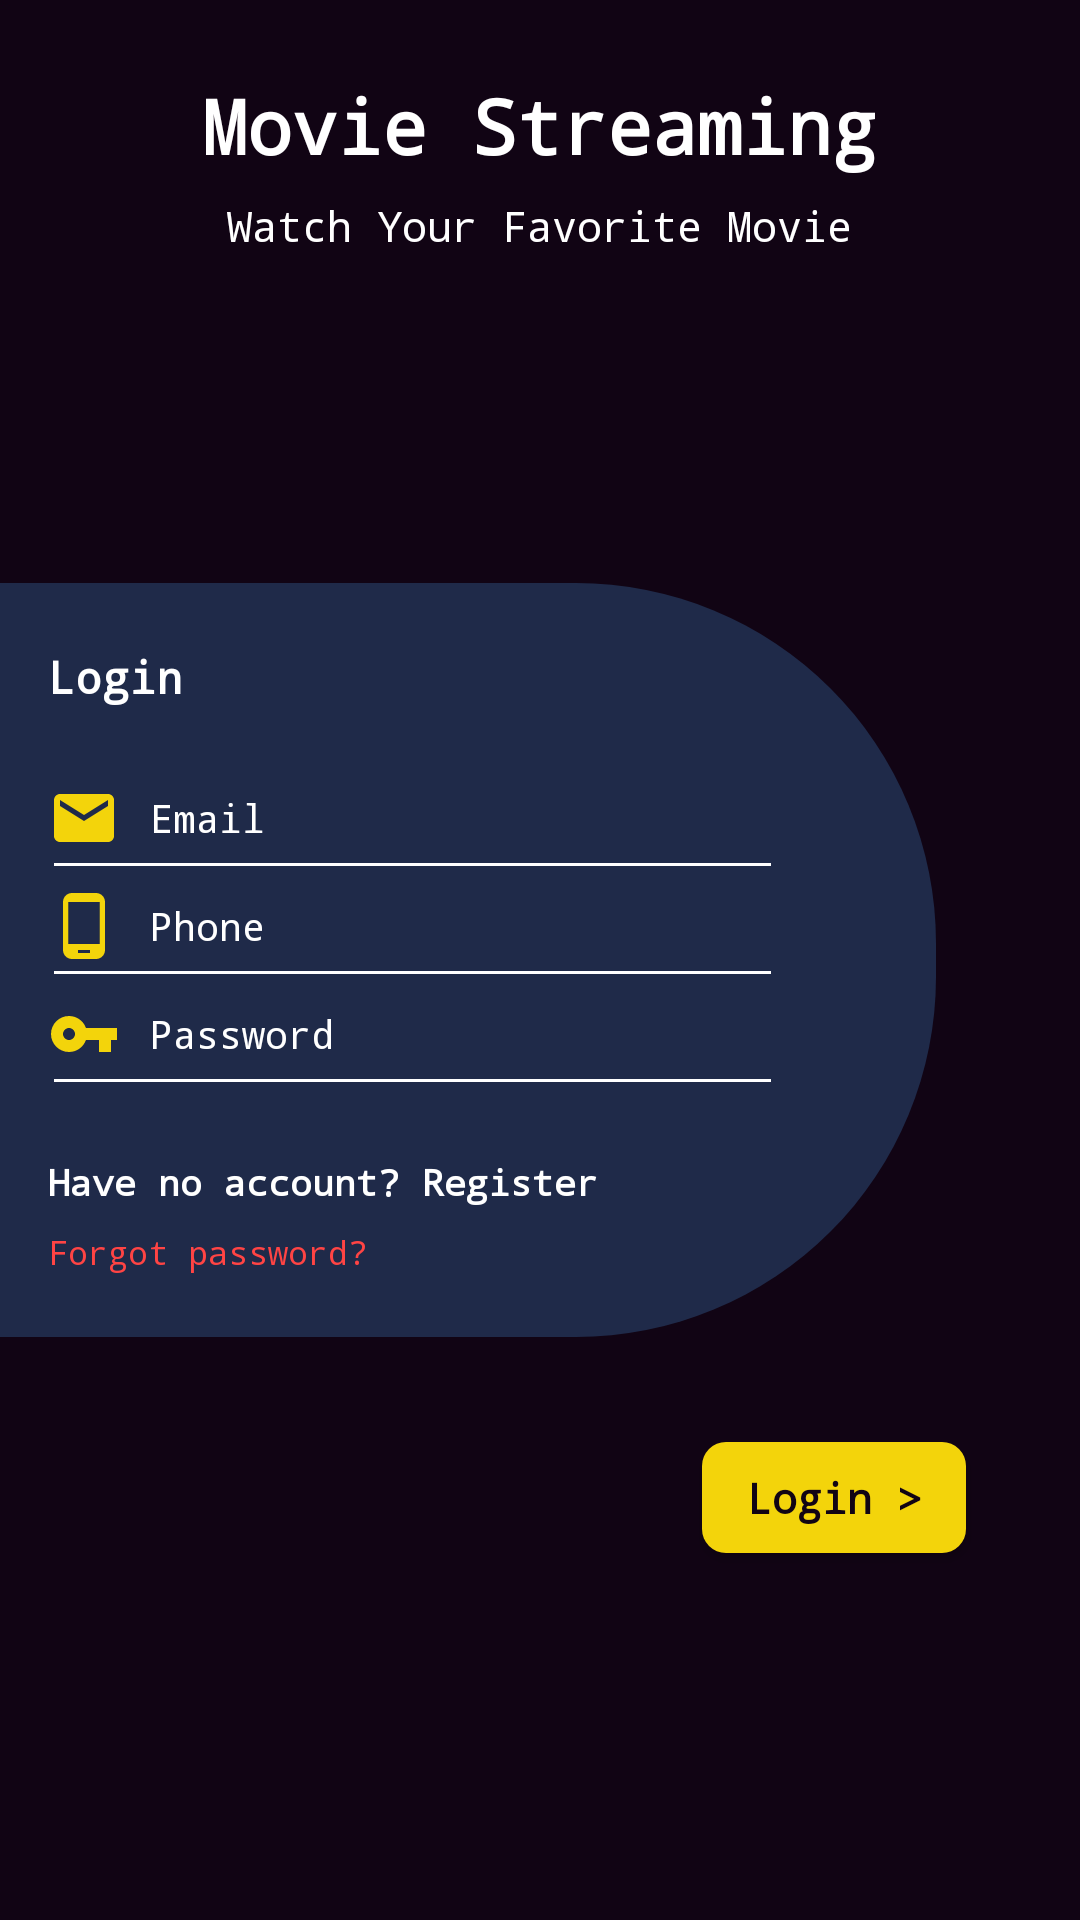

Layout XML and referenced resources for this Android screen:
<!-- AndroidManifest.xml: application theme Theme.MovieStreaming -->
<!-- res/layout/activity_login.xml -->
<?xml version="1.0" encoding="utf-8"?>

<RelativeLayout xmlns:android="http://schemas.android.com/apk/res/android"
    xmlns:app="http://schemas.android.com/apk/res-auto"
    xmlns:tools="http://schemas.android.com/tools"
    android:layout_width="match_parent"
    android:background="@color/colorPrimary"
    android:layout_height="match_parent"
    tools:context=".LoginActivity">



    <TextView
        android:id="@+id/txt_register_moviestreaming"
        android:layout_width="wrap_content"
        android:layout_height="wrap_content"
        android:layout_centerHorizontal="true"
        android:layout_marginTop="25dp"
        android:fontFamily="monospace"
        android:text="@string/movie_streaming"
        android:textColor="@color/textColor"
        android:textSize="25sp"
        android:textStyle="bold" />

    <TextView
        android:layout_width="wrap_content"
        android:layout_height="wrap_content"
        android:layout_below="@id/txt_register_moviestreaming"
        android:layout_centerHorizontal="true"
        android:layout_marginTop="7dp"
        android:fontFamily="monospace"
        android:text="Watch Your Favorite Movie"
        android:textColor="@color/textColor"
        android:textSize="14sp" />


    <RelativeLayout
        android:id="@+id/layout_register"
        android:layout_width="wrap_content"
        android:layout_height="wrap_content"
        android:layout_alignParentLeft="true"
        android:layout_centerInParent="true"
        android:layout_marginRight="48dp"
        android:background="@drawable/bg_register">


        <LinearLayout
            android:layout_width="match_parent"
            android:layout_height="wrap_content"
            android:layout_marginBottom="21dp"
            android:orientation="vertical">

            <TextView
                android:id="@+id/txt_register_login"
                android:layout_width="wrap_content"
                android:layout_height="wrap_content"
                android:layout_marginHorizontal="16dp"
                android:layout_marginTop="21dp"
                android:layout_marginBottom="25dp"
                android:fontFamily="monospace"
                android:text="Login"
                android:textColor="@color/textColor"
                android:textSize="15sp"
                android:textStyle="bold" />


            <LinearLayout
                android:layout_width="match_parent"
                android:layout_height="wrap_content"
                android:layout_below="@id/txt_register_register"
                android:layout_marginLeft="16dp"
                android:orientation="horizontal">

                <ImageView
                    android:layout_width="wrap_content"
                    android:layout_height="wrap_content"
                    android:layout_gravity="center"
                    app:srcCompat="@drawable/ic_baseline_email_24" />

                <EditText
                    android:id="@+id/edt_email"
                    android:layout_width="match_parent"
                    android:layout_height="wrap_content"
                    android:layout_gravity="center"
                    android:layout_marginLeft="10dp"
                    android:layout_marginRight="55dp"
                    android:background="@null"
                    android:fontFamily="monospace"
                    android:hint="Email"
                    android:inputType="textEmailAddress"
                    android:textColor="@color/textColor"
                    android:textColorHint="@color/textColor"
                    android:textSize="13sp" />

            </LinearLayout>

            <View
                android:layout_width="match_parent"
                android:layout_height="1dp"
                android:layout_marginLeft="18dp"
                android:layout_marginTop="3dp"
                android:layout_marginRight="55dp"
                android:layout_marginBottom="8dp"
                android:background="@color/textColor" />


            <LinearLayout
                android:layout_width="match_parent"
                android:layout_height="wrap_content"
                android:layout_below="@id/txt_register_register"
                android:layout_marginLeft="16dp"
                android:orientation="horizontal">

                <ImageView
                    android:layout_width="wrap_content"
                    android:layout_height="wrap_content"
                    android:layout_gravity="center"
                    app:srcCompat="@drawable/ic_baseline_phone_android_24" />

                <EditText
                    android:id="@+id/edt_phone"
                    android:layout_width="match_parent"
                    android:layout_height="wrap_content"
                    android:layout_gravity="center"
                    android:layout_marginLeft="10dp"
                    android:layout_marginRight="55dp"
                    android:background="@null"
                    android:fontFamily="monospace"
                    android:hint="Phone"
                    android:inputType="phone"
                    android:textColor="@color/textColor"
                    android:textColorHint="@color/textColor"
                    android:textSize="13sp" />

            </LinearLayout>

            <View
                android:layout_width="match_parent"
                android:layout_height="1dp"
                android:layout_marginLeft="18dp"
                android:layout_marginTop="3dp"
                android:layout_marginRight="55dp"
                android:layout_marginBottom="8dp"
                android:background="@color/textColor" />


            <LinearLayout
                android:layout_width="match_parent"
                android:layout_height="wrap_content"
                android:layout_below="@id/txt_register_register"
                android:layout_marginLeft="16dp"
                android:orientation="horizontal">

                <ImageView
                    android:layout_width="wrap_content"
                    android:layout_height="wrap_content"
                    android:layout_gravity="center"
                    app:srcCompat="@drawable/ic_baseline_vpn_key_24" />

                <EditText
                    android:id="@+id/edt_password"
                    android:layout_width="match_parent"
                    android:layout_height="wrap_content"
                    android:layout_gravity="center"
                    android:layout_marginLeft="10dp"
                    android:layout_marginRight="55dp"
                    android:background="@null"
                    android:fontFamily="monospace"
                    android:hint="Password"
                    android:inputType="textPassword"
                    android:textColor="@color/textColor"
                    android:textColorHint="@color/textColor"
                    android:textSize="13sp" />

            </LinearLayout>

            <View
                android:layout_width="match_parent"
                android:layout_height="1dp"
                android:layout_marginLeft="18dp"
                android:layout_marginTop="3dp"
                android:layout_marginRight="55dp"
                android:background="@color/textColor" />

            <TextView
                android:id="@+id/txt_login_have_no_account"
                android:layout_width="wrap_content"
                android:layout_height="wrap_content"
                android:layout_marginHorizontal="16dp"
                android:layout_marginTop="25dp"
                android:fontFamily="monospace"
                android:text="Have no account? Register"
                android:textColor="@color/textColor"
                android:textSize="12sp"
                android:textStyle="bold" />


            <TextView
                android:id="@+id/txt_login_forgot_password"
                android:layout_width="wrap_content"
                android:layout_height="wrap_content"
                android:layout_marginHorizontal="16dp"
                android:layout_marginTop="8dp"
                android:fontFamily="monospace"
                android:text="Forgot password?"
                android:textColor="@android:color/holo_red_light"
                android:textSize="11sp" />

        </LinearLayout>

    </RelativeLayout>


    <Button
        android:id="@+id/btn_login"
        android:layout_marginTop="35dp"
        android:padding="6dp"
        android:layout_width="wrap_content"
        android:layout_height="37dp"
        android:background="@drawable/bg_btn_register"
        android:text="Login >"
        android:textStyle="bold"
        android:fontFamily="monospace"
        android:layout_alignParentRight="true"
        android:layout_marginRight="38dp"
        android:textAllCaps="false"
        android:layout_below="@+id/layout_register"
        android:textColor="@color/colorPrimary"/>



</RelativeLayout>
<!-- resources referenced by this layout -->
<resources>
  <color name="colorPrimary">#110414</color>
  <color name="textColor">#FFFFFFFF</color>
  <!-- drawable bg_btn_register (drawable) -->
  <?xml version="1.0" encoding="utf-8"?>
  
  <shape xmlns:android="http://schemas.android.com/apk/res/android">
  
      <corners android:radius="8dp"/>
      <solid android:color="@color/colorAccent"/>
  
  </shape>
  <!-- drawable bg_register (drawable) -->
  <?xml version="1.0" encoding="utf-8"?>
  
  <shape xmlns:android="http://schemas.android.com/apk/res/android">
  
      <corners android:topRightRadius="120dp" android:bottomRightRadius="120dp"/>
  
      <solid android:color="#1F2A49"/>
  
  </shape>
  <!-- drawable ic_baseline_email_24 (drawable) -->
  <vector android:height="24dp" android:tint="#F3D40B"
      android:viewportHeight="24" android:viewportWidth="24"
      android:width="24dp" xmlns:android="http://schemas.android.com/apk/res/android">
      <path android:fillColor="@android:color/white" android:pathData="M20,4L4,4c-1.1,0 -1.99,0.9 -1.99,2L2,18c0,1.1 0.9,2 2,2h16c1.1,0 2,-0.9 2,-2L22,6c0,-1.1 -0.9,-2 -2,-2zM20,8l-8,5 -8,-5L4,6l8,5 8,-5v2z"/>
  </vector>
  <!-- drawable ic_baseline_phone_android_24 (drawable) -->
  <vector android:height="24dp" android:tint="#F3D40B"
      android:viewportHeight="24" android:viewportWidth="24"
      android:width="24dp" xmlns:android="http://schemas.android.com/apk/res/android">
      <path android:fillColor="@android:color/white" android:pathData="M16,1L8,1C6.34,1 5,2.34 5,4v16c0,1.66 1.34,3 3,3h8c1.66,0 3,-1.34 3,-3L19,4c0,-1.66 -1.34,-3 -3,-3zM14,21h-4v-1h4v1zM17.25,18L6.75,18L6.75,4h10.5v14z"/>
  </vector>
  <!-- drawable ic_baseline_vpn_key_24 (drawable) -->
  <vector android:height="24dp" android:tint="#F3D40B"
      android:viewportHeight="24" android:viewportWidth="24"
      android:width="24dp" xmlns:android="http://schemas.android.com/apk/res/android">
      <path android:fillColor="@android:color/white" android:pathData="M12.65,10C11.83,7.67 9.61,6 7,6c-3.31,0 -6,2.69 -6,6s2.69,6 6,6c2.61,0 4.83,-1.67 5.65,-4H17v4h4v-4h2v-4H12.65zM7,14c-1.1,0 -2,-0.9 -2,-2s0.9,-2 2,-2 2,0.9 2,2 -0.9,2 -2,2z"/>
  </vector>
  <string name="movie_streaming">Movie Streaming</string>
  <style name="Theme.MovieStreaming" parent="Theme.AppCompat.Light.NoActionBar">
          
          <item name="colorPrimary">@color/colorPrimary</item>
          <item name="colorPrimaryVariant">@color/colorPrimaryDark</item>
          <item name="colorOnPrimary">@color/white</item>
          
          <item name="colorSecondary">@color/colorAccent</item>
          <item name="colorSecondaryVariant">@color/colorAccent</item>
          <item name="colorOnSecondary">@color/black</item>
          
          <item name="android:statusBarColor" tools:targetApi="l">?attr/colorPrimaryVariant</item>
          
      </style>
  <color name="colorAccent">#F3D40B</color>
  <color name="colorPrimaryDark">#0A030E</color>
  <color name="white">#FFFFFFFF</color>
  <color name="black">#FF000000</color>
</resources>
